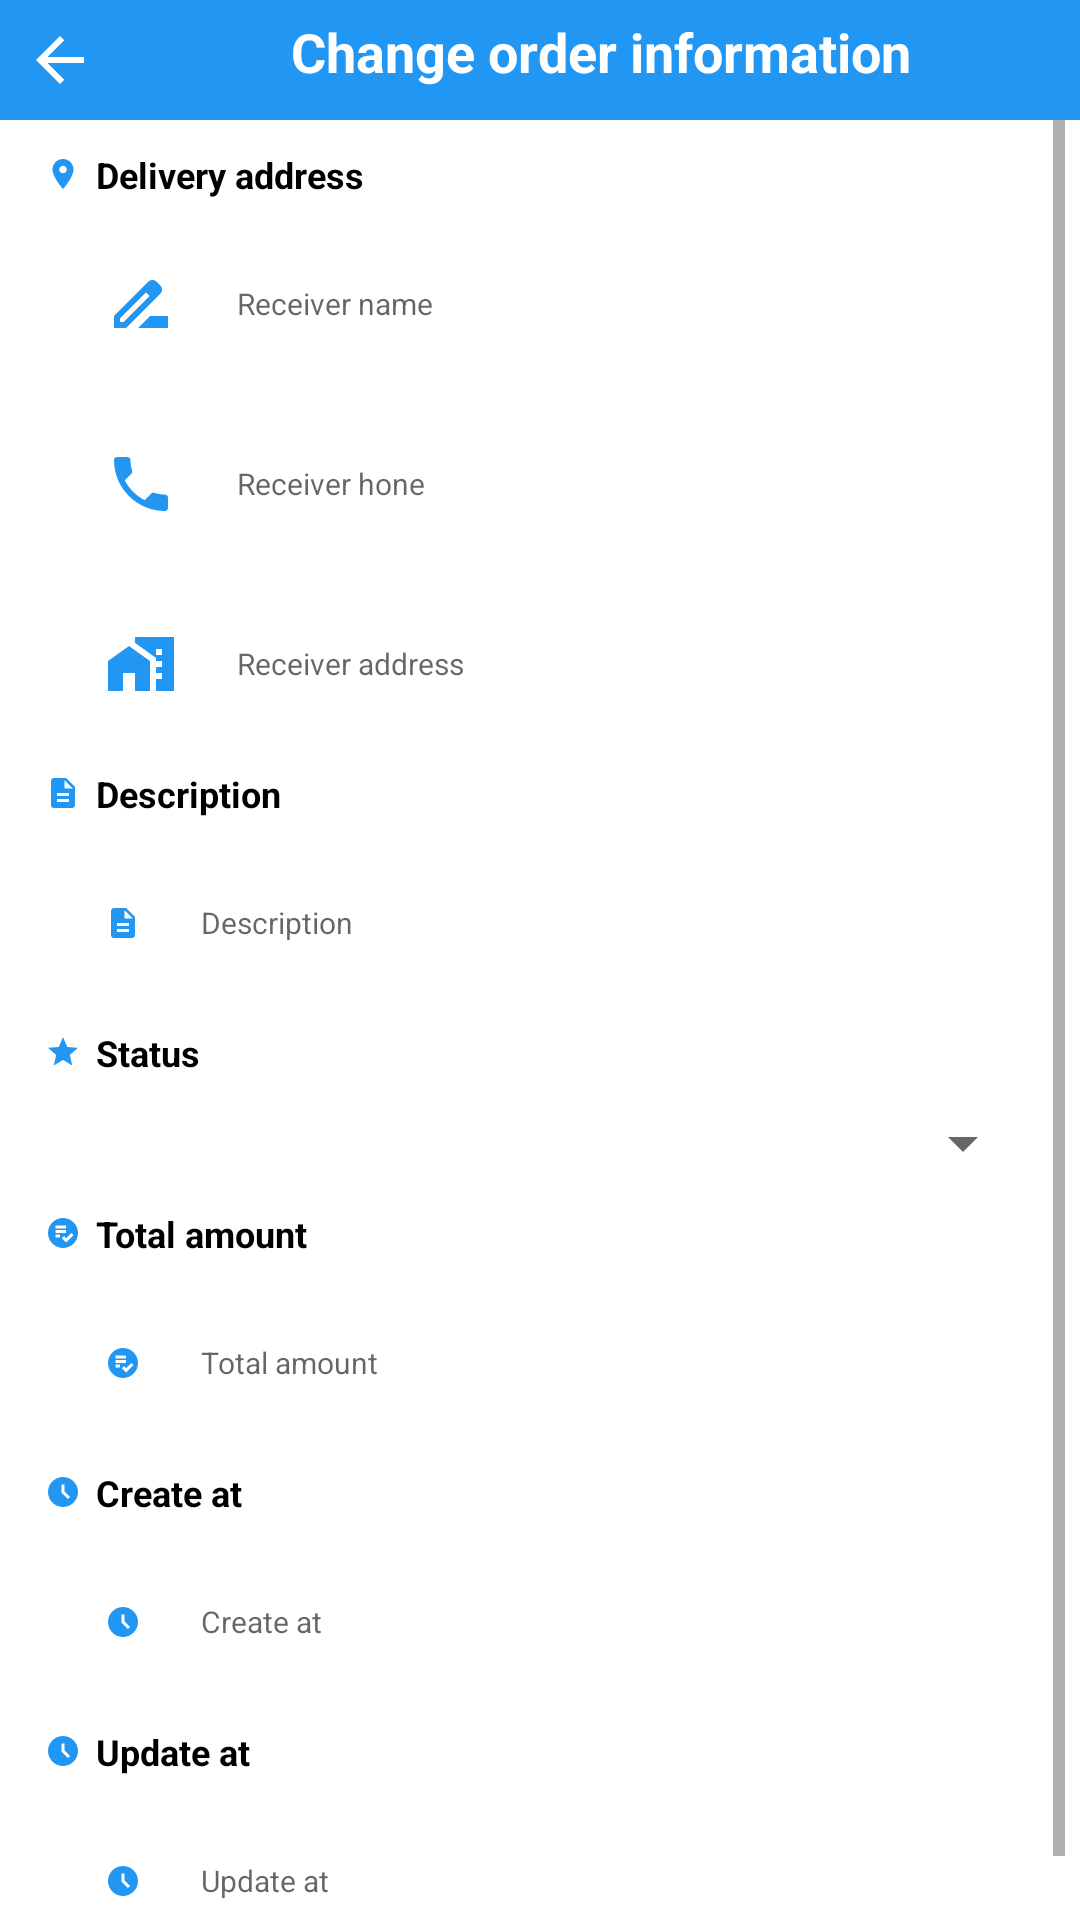

Android layout source for this screen:
<!-- AndroidManifest.xml: application theme Theme.DoAnThucTap -->
<!-- res/layout/activity_admin_order_change_information.xml -->
<?xml version="1.0" encoding="utf-8"?>
<RelativeLayout
    xmlns:android="http://schemas.android.com/apk/res/android"
    xmlns:app="http://schemas.android.com/apk/res-auto"
    xmlns:tools="http://schemas.android.com/tools"
    android:layout_width="match_parent"
    android:layout_height="match_parent"
    android:orientation="vertical"
    tools:context=".activity.admin.order.AdminOrderChangeInformationActivity">

    
    <LinearLayout
        android:id="@+id/header"
        android:layout_width="match_parent"
        android:layout_height="wrap_content"
        android:background="@color/colorTheme"
        android:orientation="horizontal">

        <ImageButton
            android:id="@+id/adminOrderChangeInforButtonBack"
            android:layout_width="40dp"
            android:layout_height="40dp"
            android:background="@drawable/background_button_back"
            android:minWidth="20dp"
            android:minHeight="20dp"
            android:src="@drawable/ic_arrow_back"
            tools:ignore="ContentDescription" />

        <TextView
            android:layout_width="match_parent"
            android:layout_height="wrap_content"
            android:gravity="center"
            android:paddingTop="5dp"
            android:text="@string/change_order_information"
            android:textColor="@color/white"
            android:textSize="18sp"
            android:textStyle="bold" />

    </LinearLayout>

    
    <ScrollView
        android:paddingStart="5dp"
        android:paddingEnd="5dp"
        android:id="@+id/content"
        android:layout_width="match_parent"
        android:layout_height="wrap_content"
        android:layout_below="@id/header"
        android:layout_alignParentStart="true"
        android:layout_alignParentEnd="true">


        <LinearLayout
            android:layout_width="match_parent"
            android:layout_height="wrap_content"
            android:orientation="vertical"
            android:padding="10dp">

            
            <TextView
                android:layout_width="match_parent"
                android:layout_height="wrap_content"
                android:drawablePadding="5dp"
                android:paddingBottom="10dp"
                android:text="@string/delivery_address"
                android:textColor="@color/colorTextBlack"
                android:textSize="12sp"
                android:textStyle="bold"
                app:drawableStartCompat="@drawable/ic_location" />

            <EditText
                android:id="@+id/adminOrderChangeInforReceiverName"
                style="@style/input_style"
                android:autofillHints="First Name"
                android:drawableStart="@drawable/ic_first_name"
                android:hint="@string/receiver_name"
                android:inputType="text"
                android:textColor="@color/colorTextBlack" />

            <Space
                android:layout_width="match_parent"
                android:layout_height="10dp" />

            <EditText
                android:id="@+id/adminOrderChangeInforReceiverPhone"
                style="@style/input_style"
                android:autofillHints="First Name"
                android:drawableStart="@drawable/ic_phone"
                android:hint="@string/receiver_phone"
                android:inputType="phone"
                android:textColor="@color/colorTextBlack" />

            <Space
                android:layout_width="match_parent"
                android:layout_height="10dp" />

            <EditText
                android:id="@+id/adminOrderChangeInforReceiverAddress"
                style="@style/input_style"
                android:autofillHints=""
                android:drawableStart="@drawable/ic_address"
                android:hint="@string/receiver_address"
                android:inputType="text"
                android:textColor="@color/colorTextBlack" />

            
            <TextView
                android:layout_width="match_parent"
                android:layout_height="wrap_content"
                android:drawablePadding="5dp"
                android:paddingTop="10dp"
                android:paddingBottom="10dp"
                android:text="@string/description"
                android:textColor="@color/colorTextBlack"
                android:textSize="12sp"
                android:textStyle="bold"
                app:drawableStartCompat="@drawable/ic_description" />

            <EditText
                android:id="@+id/adminOrderChangeInforDescription"
                style="@style/input_style"
                android:autofillHints=""
                android:drawableStart="@drawable/ic_description"
                android:hint="@string/description"
                android:inputType="text"
                android:textColor="@color/colorTextBlack" />

            
            <TextView
                android:layout_width="match_parent"
                android:layout_height="wrap_content"
                android:drawablePadding="5dp"
                android:paddingTop="10dp"
                android:paddingBottom="10dp"
                android:text="@string/status2"
                android:textColor="@color/colorTextBlack"
                android:textSize="12sp"
                android:textStyle="bold"
                app:drawableStartCompat="@drawable/ic_status" />

            <androidx.appcompat.widget.AppCompatSpinner
                android:id="@+id/adminOrderChangeInforStatus"
                android:layout_width="match_parent"
                android:layout_height="wrap_content" />

            
            <TextView
                android:layout_width="match_parent"
                android:layout_height="wrap_content"
                android:drawablePadding="5dp"
                android:paddingTop="10dp"
                android:paddingBottom="10dp"
                android:text="@string/total_amount2"
                android:textColor="@color/colorTextBlack"
                android:textSize="12sp"
                android:textStyle="bold"
                app:drawableStartCompat="@drawable/ic_total_amount" />

            <EditText
                android:id="@+id/adminOrderChangeInforTotalAmount"
                style="@style/input_style"
                android:autofillHints=""
                android:drawableStart="@drawable/ic_total_amount"
                android:focusable="false"
                android:hint="@string/total_amount2"
                android:inputType="text"
                android:textColor="@color/colorTextBlack" />

            
            <TextView
                android:layout_width="match_parent"
                android:layout_height="wrap_content"
                android:drawablePadding="5dp"
                android:paddingTop="10dp"
                android:paddingBottom="10dp"
                android:text="@string/create_at"
                android:textColor="@color/colorTextBlack"
                android:textSize="12sp"
                android:textStyle="bold"
                app:drawableStartCompat="@drawable/ic_time2" />

            <EditText
                android:id="@+id/adminOrderChangeInforCreateAt"
                style="@style/input_style"
                android:autofillHints=""
                android:drawableStart="@drawable/ic_time2"
                android:focusable="false"
                android:hint="@string/create_at"
                android:inputType="text"
                android:textColor="@color/colorTextBlack" />

            
            <TextView
                android:layout_width="match_parent"
                android:layout_height="wrap_content"
                android:drawablePadding="5dp"
                android:paddingTop="10dp"
                android:paddingBottom="10dp"
                android:text="@string/update_at"
                android:textColor="@color/colorTextBlack"
                android:textSize="12sp"
                android:textStyle="bold"
                app:drawableStartCompat="@drawable/ic_time2" />

            <EditText
                android:id="@+id/adminOrderChangeInforUpdateAt"
                style="@style/input_style"
                android:autofillHints=""
                android:drawableStart="@drawable/ic_time2"
                android:focusable="false"
                android:hint="@string/update_at"
                android:inputType="text"
                android:textColor="@color/colorTextBlack" />
        </LinearLayout>
    </ScrollView>


    
    <LinearLayout
        android:paddingStart="5dp"
        android:paddingEnd="5dp"
        android:layout_below="@id/content"
        android:layout_alignParentBottom="true"
        android:layout_centerInParent="true"
        android:orientation="horizontal"
        android:layout_width="match_parent"
        android:layout_height="wrap_content" >

        
        <androidx.appcompat.widget.AppCompatButton
            android:id="@+id/adminOrderChangeInforButtonSave"
            android:layout_weight="1"
            style="@style/button_style"
            android:layout_marginBottom="10dp"
            android:text="@string/save" />


        
        <androidx.appcompat.widget.AppCompatButton
            android:id="@+id/adminOrderChangeInforButtonOrderContent"
            android:layout_weight="1"
            style="@style/add_to_cart_button_confirm"
            android:drawableEnd="@drawable/ic_arrow_forward_2"
            android:layout_marginBottom="10dp"
            android:text="@string/order_content" />

    </LinearLayout>


</RelativeLayout>
<!-- resources referenced by this layout -->
<resources>
  <color name="colorTextBlack">#FF000000</color>
  <color name="colorTheme">#2196F3</color>
  <color name="white">#FFFFFFFF</color>
  <!-- drawable ic_arrow_back (drawable) -->
  <vector android:autoMirrored="true" android:height="24dp"
      android:tint="#FFFFFF" android:viewportHeight="24"
      android:viewportWidth="24" android:width="24dp" xmlns:android="http://schemas.android.com/apk/res/android">
      <path android:fillColor="@color/colorBlue" android:pathData="M20,11H7.83l5.59,-5.59L12,4l-8,8 8,8 1.41,-1.41L7.83,13H20v-2z"/>
  </vector>
  <!-- drawable ic_arrow_forward_2 (drawable) -->
  <vector android:autoMirrored="true" android:height="24dp"
      android:tint="@color/white" android:viewportHeight="24"
      android:viewportWidth="24" android:width="24dp" xmlns:android="http://schemas.android.com/apk/res/android">
      <path android:fillColor="@android:color/white" android:pathData="M6.23,20.23l1.77,1.77l10,-10l-10,-10l-1.77,1.77l8.23,8.23z"/>
  </vector>
  <!-- drawable ic_status (drawable) -->
  <vector android:height="12dp" android:tint="@color/colorBlue"
      android:viewportHeight="24" android:viewportWidth="24"
      android:width="12dp" xmlns:android="http://schemas.android.com/apk/res/android">
      <path android:fillColor="@android:color/white" android:pathData="M12,17.27L18.18,21l-1.64,-7.03L22,9.24l-7.19,-0.61L12,2 9.19,8.63 2,9.24l5.46,4.73L5.82,21z"/>
  </vector>
  <string name="change_order_information">Change order information</string>
  <string name="create_at">Create at</string>
  <string name="delivery_address">Delivery address</string>
  <string name="description">Description</string>
  <string name="order_content">Order content</string>
  <string name="receiver_address">Receiver address</string>
  <string name="receiver_name">Receiver name</string>
  <string name="receiver_phone">Receiver hone</string>
  <string name="save">Save</string>
  <string name="status2">Status</string>
  <string name="total_amount2">Total amount</string>
  <string name="update_at">Update at</string>
  <style name="button_style">
          <item name="android:layout_width">247dp</item>
          <item name="android:layout_height">50dp</item>
          <item name="android:background">@drawable/button_style_state</item>
          <item name="android:textColor">@drawable/button_text_color_style_state</item>
          <item name="android:textSize">12sp</item>
          <item name="android:textStyle">bold</item>
      </style>
  <style name="input_style">
          <item name="android:background">@drawable/input_style</item>
          <item name="android:drawablePadding">20dp</item>
          <item name="android:layout_width">match_parent</item>
          <item name="android:layout_height">50dp</item>
          <item name="android:paddingStart">20dp</item>
          <item name="android:paddingEnd">20dp</item>
          <item name="android:textSize">10sp</item>
      </style>
  <color name="colorTransparentWhite">#cccccc</color>
  <color name="colorBlue">#2196F3</color>
  <!-- drawable button_text_color_style_state (drawable) -->
  <?xml version="1.0" encoding="utf-8"?>
  <selector xmlns:android="http://schemas.android.com/apk/res/android">
      <item android:color="@color/colorTextSupport" android:state_pressed="true"/>
      <item android:color="@color/colorTextWhite" android:state_enabled="true"/>
  </selector>
  <color name="purple_500">#FF6200EE</color>
  <color name="purple_700">#FF3700B3</color>
  <color name="teal_200">#FF03DAC5</color>
  <color name="teal_700">#FF018786</color>
  <color name="black">#FF000000</color>
  <color name="colorTextSupport">#8D8F97</color>
  <color name="colorTextWhite">@color/white</color>
</resources>
